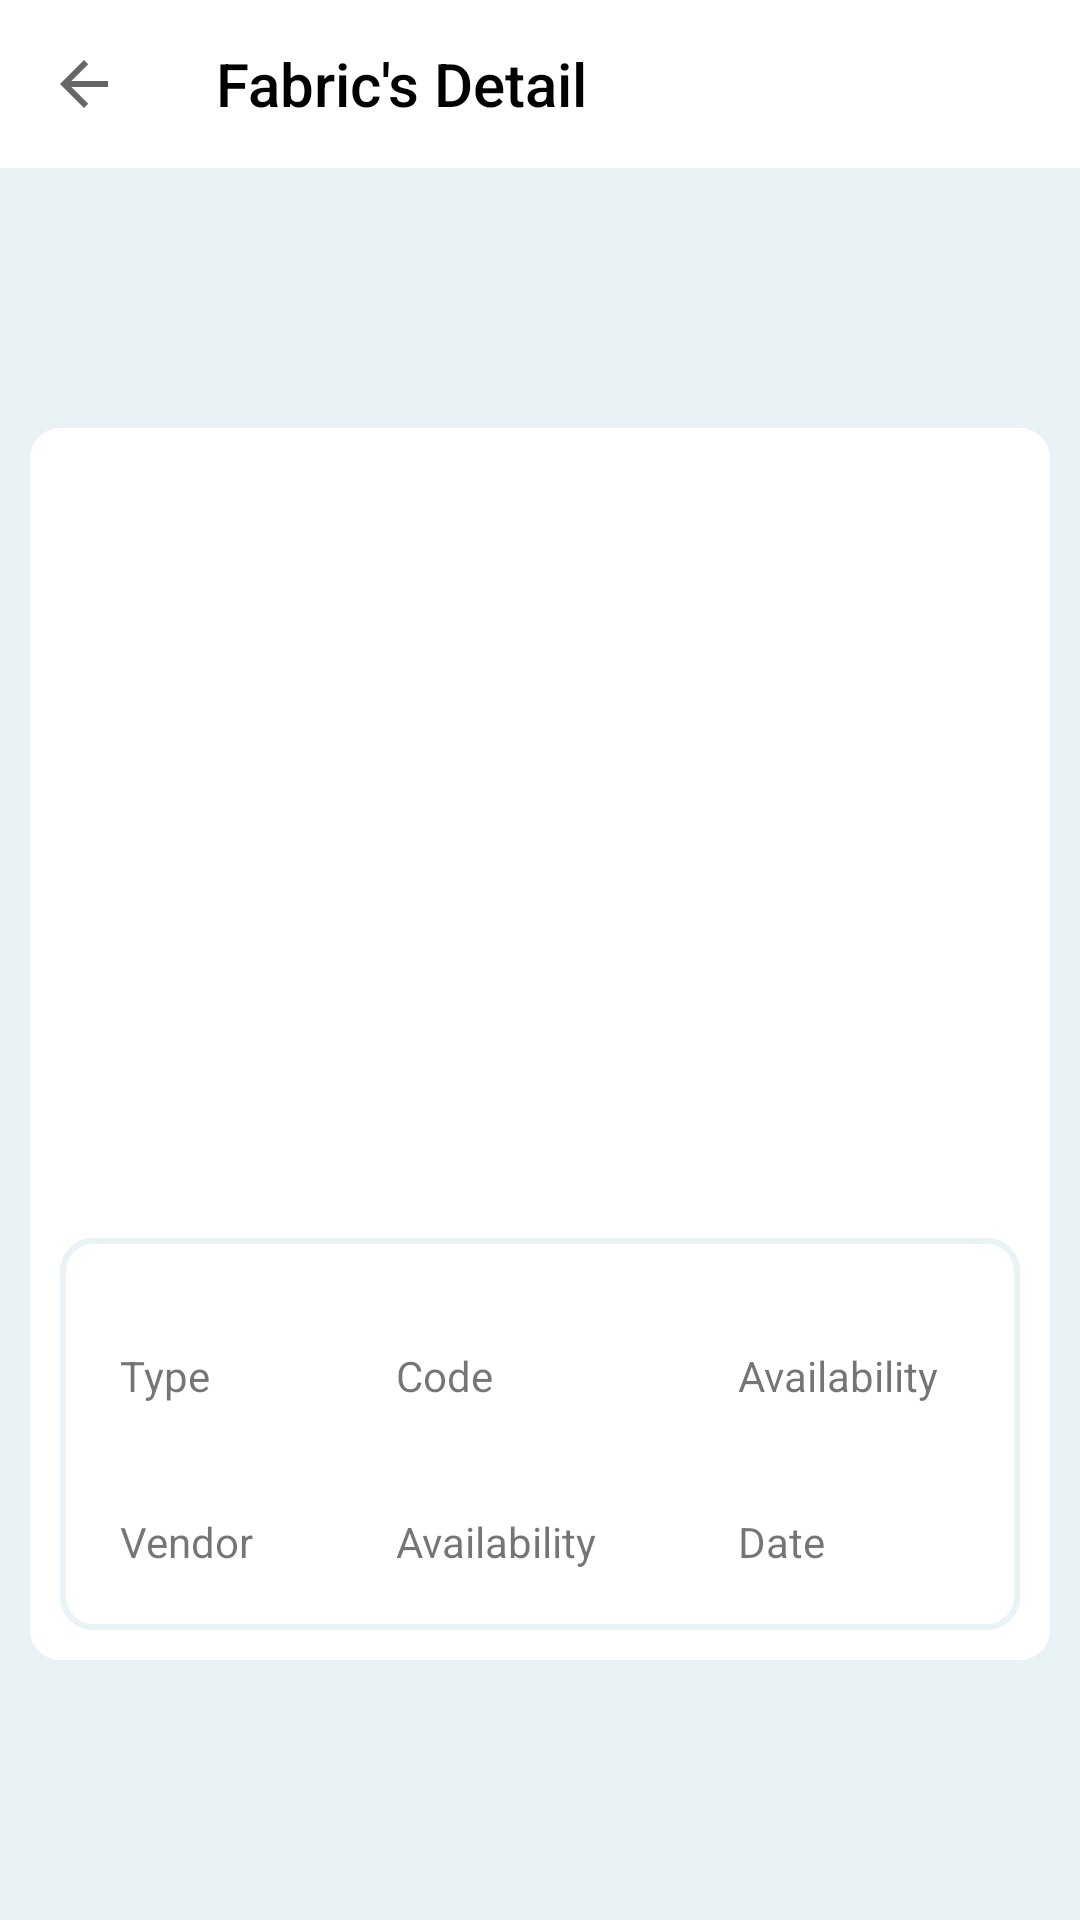

Android layout source for this screen:
<!-- AndroidManifest.xml: application theme AppTheme.NoActionBar -->
<!-- res/layout/activity_detail.xml -->
<?xml version="1.0" encoding="utf-8"?>

<LinearLayout xmlns:android="http://schemas.android.com/apk/res/android"
    xmlns:app="http://schemas.android.com/apk/res-auto"
    xmlns:tools="http://schemas.android.com/tools"
    android:layout_width="match_parent"
    android:layout_height="match_parent"
    android:orientation="vertical"
    tools:context=".DetailActivity">

    <android.support.v7.widget.Toolbar
        android:id="@+id/toolbar"
        android:layout_width="match_parent"
        android:layout_height="?attr/actionBarSize"
        android:background="?attr/colorPrimary"
        app:layout_scrollFlags="scroll|enterAlways"
        app:popupTheme="@style/ThemeOverlay.AppCompat.Light"
        app:title="Fabric's Detail"
        app:navigationIcon="?attr/homeAsUpIndicator"
        app:titleTextColor="@color/colorBlack" />
<LinearLayout
    android:layout_width="match_parent"
    android:layout_height="match_parent"
    android:padding="10dp"
    android:background="@color/colorGray">
    <LinearLayout
        android:background="@drawable/linear_layout_background"
        android:layout_width="match_parent"
android:layout_gravity="center_vertical"
        android:padding="10dp"
        android:layout_height="wrap_content"
        android:orientation="vertical">


        <ImageView
            android:id="@+id/detailImage"
            android:layout_width="match_parent"
            android:layout_height="250sp"
            android:scaleType="fitXY"
            android:contentDescription="@string/todo" />

        <LinearLayout
            android:layout_marginTop="10dp"
            android:layout_width="match_parent"
            android:layout_height="wrap_content"
            android:background="@drawable/linear_layout_background_border"
            android:baselineAligned="false">

            <LinearLayout
                android:layout_width="wrap_content"
                android:layout_height="wrap_content"
                android:layout_weight="1"
                android:orientation="vertical"
                android:padding="10dp">

                <LinearLayout
                    android:layout_width="match_parent"
                    android:layout_height="wrap_content"
                    android:layout_weight="1"
                    android:orientation="vertical"
                    android:padding="10dp"
                    tools:ignore="NestedWeights">

                    <TextView
                        android:id="@+id/dType"
                        android:layout_width="match_parent"
                        android:layout_height="wrap_content"
                        android:textSize="12sp"
                        android:textColor="@color/colorBlack"
                        android:text="" />

                    <TextView
                        android:layout_width="match_parent"
                        android:layout_height="wrap_content"
                        android:text="@string/type" />
                </LinearLayout>

                <LinearLayout
                    android:layout_width="match_parent"
                    android:layout_height="wrap_content"
                    android:layout_weight="1"
                    android:orientation="vertical"
                    android:padding="10dp">

                    <TextView
                        android:id="@+id/dVendor"
                        android:layout_width="match_parent"
                        android:layout_height="wrap_content"
                        android:textSize="12sp"
                        android:textColor="@color/colorBlack"
                        android:text="" />

                    <TextView
                        android:layout_width="match_parent"
                        android:layout_height="wrap_content"
                        android:text="@string/vendor" />
                </LinearLayout>

            </LinearLayout>

            <LinearLayout
                android:layout_width="wrap_content"
                android:layout_height="wrap_content"
                android:layout_weight="1"

                android:padding="10dp"
                android:orientation="vertical">

                <LinearLayout
                    android:layout_width="match_parent"
                    android:layout_height="wrap_content"
                    android:layout_weight="1"
                    android:orientation="vertical"
                    android:padding="10dp"
                    tools:ignore="NestedWeights">

                    <TextView
                        android:id="@+id/dCode"
                        android:layout_width="match_parent"
                        android:layout_height="wrap_content"
                        android:textSize="12sp"
                        android:textColor="@color/colorBlack"
                        android:text="" />

                    <TextView
                        android:layout_width="match_parent"
                        android:layout_height="wrap_content"
                        android:text="@string/code" />
                </LinearLayout>

                <LinearLayout
                    android:layout_width="match_parent"
                    android:layout_height="wrap_content"
                    android:layout_weight="1"
                    android:orientation="vertical"
                    android:padding="10dp">

                    <TextView
                        android:id="@+id/dAvailable1"
                        android:layout_width="match_parent"
                        android:layout_height="wrap_content"
                        android:textSize="12sp"
                        android:textColor="@color/colorBlack"
                        android:text="" />

                    <TextView
                        android:layout_width="match_parent"
                        android:layout_height="wrap_content"
                        android:text="@string/availability" />
                </LinearLayout>

            </LinearLayout>

            <LinearLayout
                android:layout_width="wrap_content"
                android:layout_height="wrap_content"
                android:layout_weight="1"
                android:padding="10dp"
                android:orientation="vertical">

                <LinearLayout
                    android:layout_width="match_parent"
                    android:layout_height="wrap_content"
                    android:layout_weight=".0"
                    android:orientation="vertical"
                    android:padding="10dp"
                    tools:ignore="NestedWeights">

                    <TextView
                        android:id="@+id/dAvailable"
                        android:layout_width="match_parent"
                        android:layout_height="wrap_content"
                        android:textSize="12sp"
                        android:textColor="@color/colorBlack"
                        android:text="" />

                    <TextView
                        android:layout_width="match_parent"
                        android:layout_height="wrap_content"
                        android:text="@string/availability" />
                </LinearLayout>

                <LinearLayout
                    android:layout_width="match_parent"
                    android:layout_height="wrap_content"
                    android:layout_weight="1"
                    android:orientation="vertical"
                    android:padding="10dp">

                    <TextView
                        android:id="@+id/dDate"
                        android:layout_width="match_parent"
                        android:layout_height="wrap_content"
                        android:textSize="12sp"
                        android:textColor="@color/colorBlack"
                        android:text="" />

                    <TextView
                        android:layout_width="match_parent"
                        android:layout_height="wrap_content"
                        android:text="@string/date" />
                </LinearLayout>

            </LinearLayout>


        </LinearLayout>


    </LinearLayout>
</LinearLayout>
</LinearLayout>
<!-- resources referenced by this layout -->
<resources>
  <color name="colorBlack">#000000</color>
  <color name="colorGray">#e9f2f5</color>
  <!-- drawable linear_layout_background (drawable) -->
  <?xml version="1.0" encoding="utf-8"?>
  
  <shape xmlns:android="http://schemas.android.com/apk/res/android"
      android:shape="rectangle">
      <corners android:radius="10dp" />
      <solid android:color="@color/colorPrimary" />
  
  </shape>
  <!-- drawable linear_layout_background_border (drawable) -->
  <?xml version="1.0" encoding="utf-8"?>
  
  <shape xmlns:android="http://schemas.android.com/apk/res/android"
      android:shape="rectangle"
      android:thickness="1sp"
      >
  <corners
      android:radius="10dp"
      />
      <solid
          android:color="@color/colorPrimary"/>
      <stroke
          android:width="2sp"
          android:color="@color/colorGray"/>
  
  </shape>
  <string name="availability">Availability</string>
  <string name="code">Code</string>
  <string name="date">Date</string>
  <string name="todo">TODO</string>
  <string name="type">Type</string>
  <string name="vendor">Vendor</string>
  <style name="AppTheme.NoActionBar">
          <item name="windowActionBar">false</item>
          <item name="windowNoTitle">true</item>
      </style>
  <color name="colorPrimary">#ffffff</color>
</resources>
